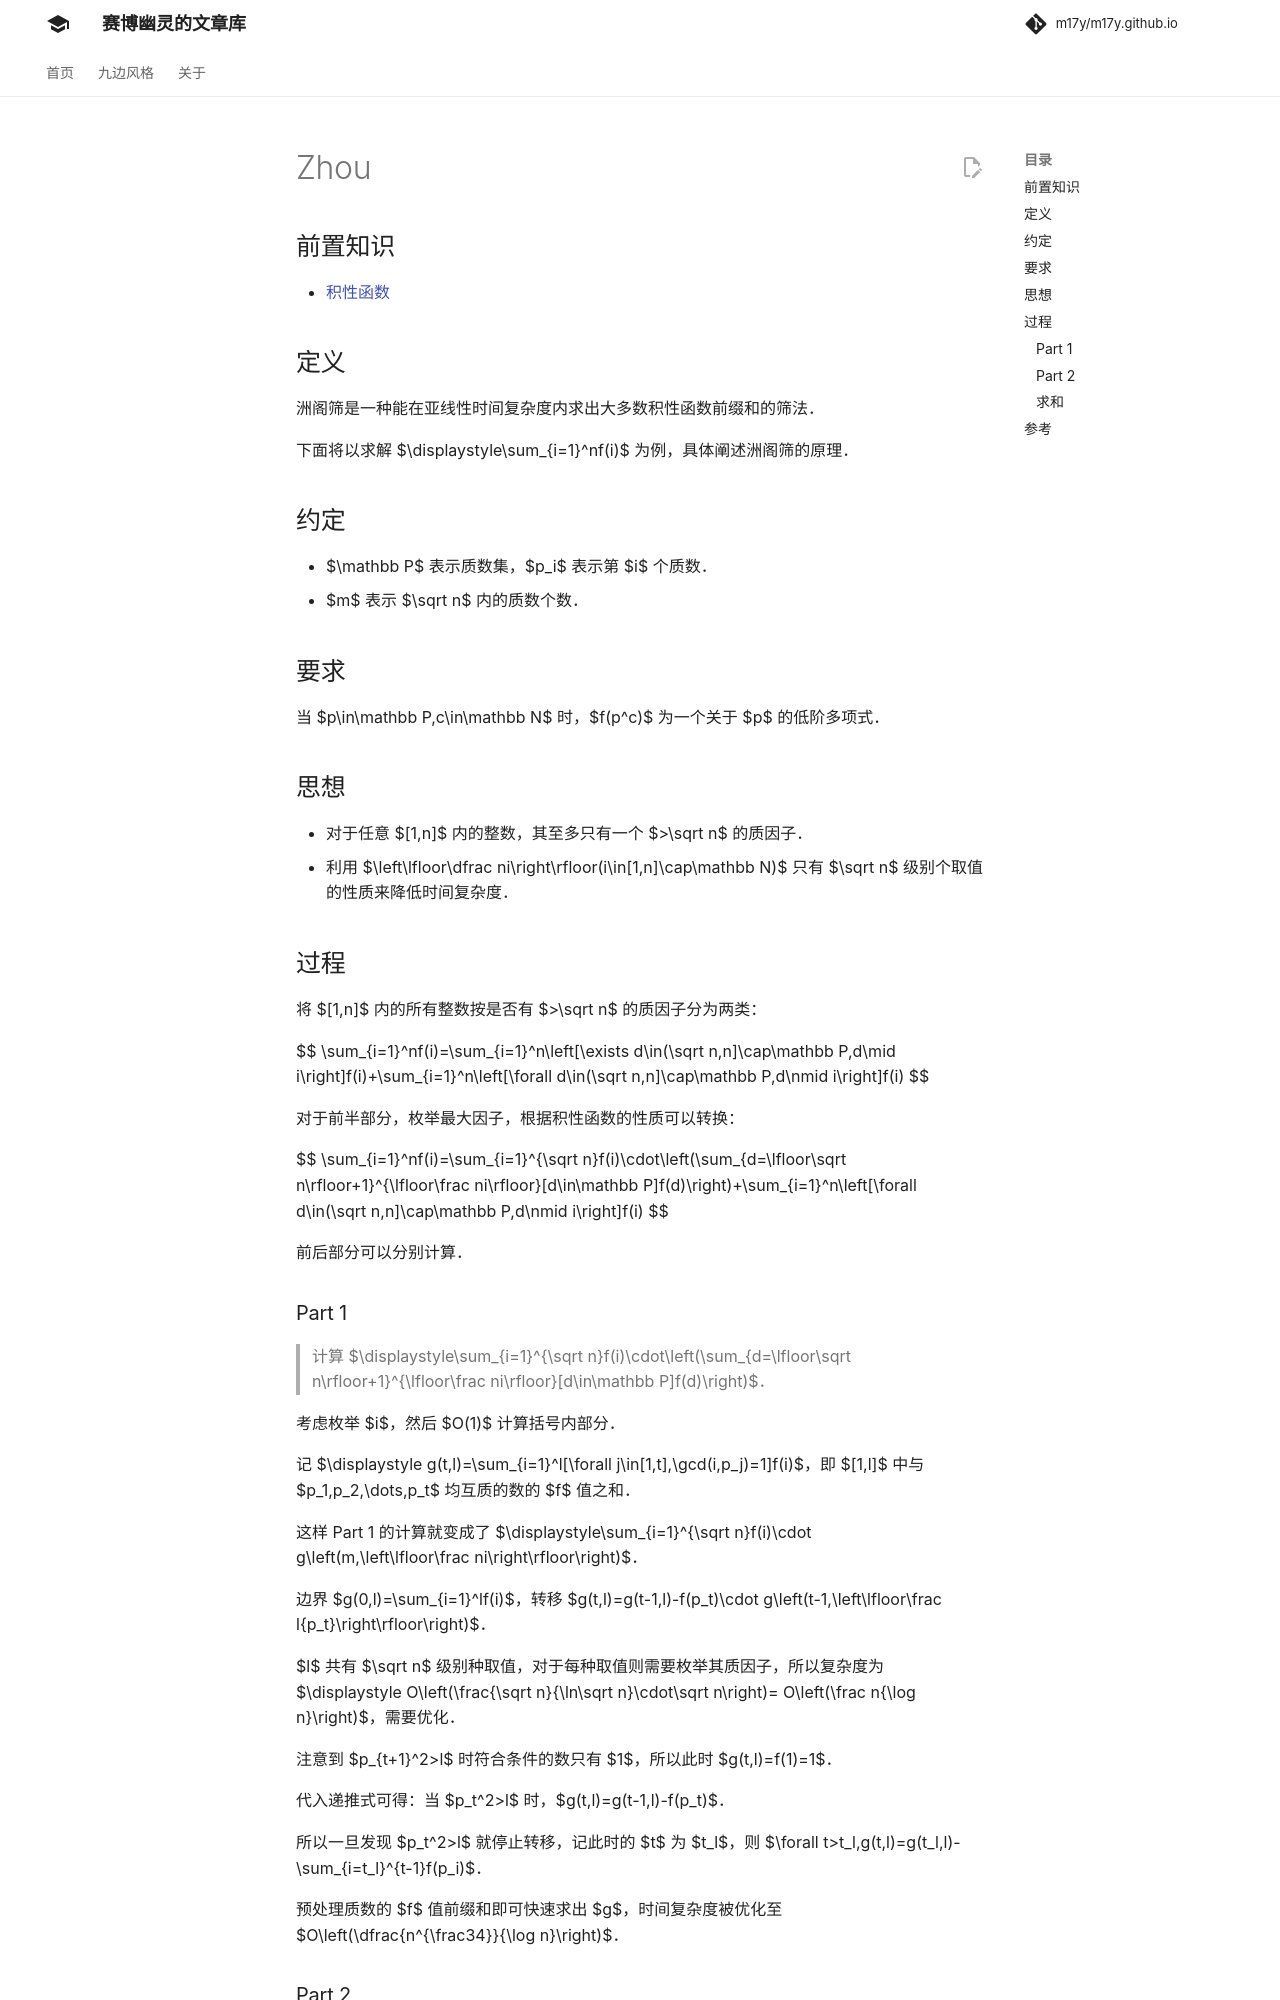

repository: m17y/m17y.github.io · page: math/number-theory/zhou/index.html · generator: mkdocs

author: Early0v0

## 前置知识

-   [积性函数](./basic.md#积性函数)

## 定义

洲阁筛是一种能在亚线性时间复杂度内求出大多数积性函数前缀和的筛法。

下面将以求解 $\displaystyle\sum_{i=1}^nf(i)$ 为例，具体阐述洲阁筛的原理。

## 约定

-   $\mathbb P$ 表示质数集，$p_i$ 表示第 $i$ 个质数。
-   $m$ 表示 $\sqrt n$ 内的质数个数。

## 要求

当 $p\in\mathbb P,c\in\mathbb N$ 时，$f(p^c)$ 为一个关于 $p$ 的低阶多项式。

## 思想

-   对于任意 $[1,n]$ 内的整数，其至多只有一个 $>\sqrt n$ 的质因子。
-   利用 $\left\lfloor\dfrac ni\right\rfloor(i\in[1,n]\cap\mathbb N)$ 只有 $\sqrt n$ 级别个取值的性质来降低时间复杂度。

## 过程

将 $[1,n]$ 内的所有整数按是否有 $>\sqrt n$ 的质因子分为两类：

$$
\sum_{i=1}^nf(i)=\sum_{i=1}^n\left[\exists d\in(\sqrt n,n]\cap\mathbb P,d\mid i\right]f(i)+\sum_{i=1}^n\left[\forall d\in(\sqrt n,n]\cap\mathbb P,d\nmid i\right]f(i)
$$

对于前半部分，枚举最大因子，根据积性函数的性质可以转换：

$$
\sum_{i=1}^nf(i)=\sum_{i=1}^{\sqrt n}f(i)\cdot\left(\sum_{d=\lfloor\sqrt n\rfloor+1}^{\lfloor\frac ni\rfloor}[d\in\mathbb P]f(d)\right)+\sum_{i=1}^n\left[\forall d\in(\sqrt n,n]\cap\mathbb P,d\nmid i\right]f(i)
$$

前后部分可以分别计算。

### Part 1

> 计算 $\displaystyle\sum_{i=1}^{\sqrt n}f(i)\cdot\left(\sum_{d=\lfloor\sqrt n\rfloor+1}^{\lfloor\frac ni\rfloor}[d\in\mathbb P]f(d)\right)$。

考虑枚举 $i$，然后 $\mathcal O(1)$ 计算括号内部分。

记 $\displaystyle g(t,l)=\sum_{i=1}^l[\forall j\in[1,t],\gcd(i,p_j)=1]f(i)$，即 $[1,l]$ 中与 $p_1,p_2,\dots,p_t$ 均互质的数的 $f$ 值之和。

这样 Part 1 的计算就变成了 $\displaystyle\sum_{i=1}^{\sqrt n}f(i)\cdot g\left(m,\left\lfloor\frac ni\right\rfloor\right)$。

边界 $g(0,l)=\sum_{i=1}^lf(i)$，转移 $g(t,l)=g(t-1,l)-f(p_t)\cdot g\left(t-1,\left\lfloor\frac l{p_t}\right\rfloor\right)$。

$l$ 共有 $\sqrt n$ 级别种取值，对于每种取值则需要枚举其质因子，所以复杂度为 $\displaystyle\mathcal O\left(\frac{\sqrt n}{\ln\sqrt n}\cdot\sqrt n\right)=\mathcal O\left(\frac n{\log n}\right)$，需要优化。

注意到 $p_{t+1}^2>l$ 时符合条件的数只有 $1$，所以此时 $g(t,l)=f(1)=1$。

代入递推式可得：当 $p_t^2>l$ 时，$g(t,l)=g(t-1,l)-f(p_t)$。

所以一旦发现 $p_t^2>l$ 就停止转移，记此时的 $t$ 为 $t_l$，则 $\forall t>t_l,g(t,l)=g(t_l,l)-\sum_{i=t_l}^{t-1}f(p_i)$。

预处理质数的 $f$ 值前缀和即可快速求出 $g$，时间复杂度被优化至 $\mathcal O\left(\dfrac{n^{\frac34}}{\log n}\right)$。
